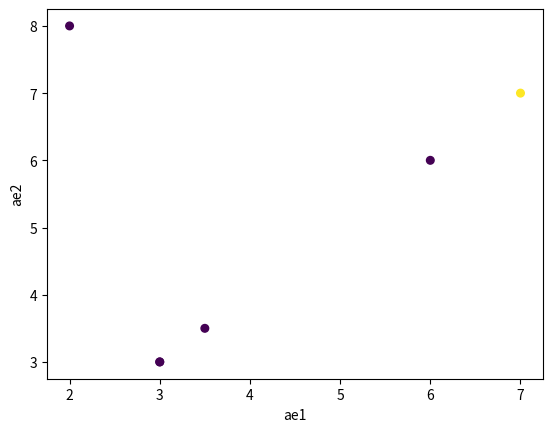

This chart was generated by the following Python code:
import numpy as np
import matplotlib.pyplot as plt

# Generate data...
x = np.array([2,3,3,3.5,6,7])
y = np.array([8,3,3,3.5,6,7])
z= np.array([1,1,1,1,1,2])
# Plot...
plt.scatter(x, y, c=z, s=30)

plt.xlabel('ae1')
plt.ylabel('ae2')
plt.show()